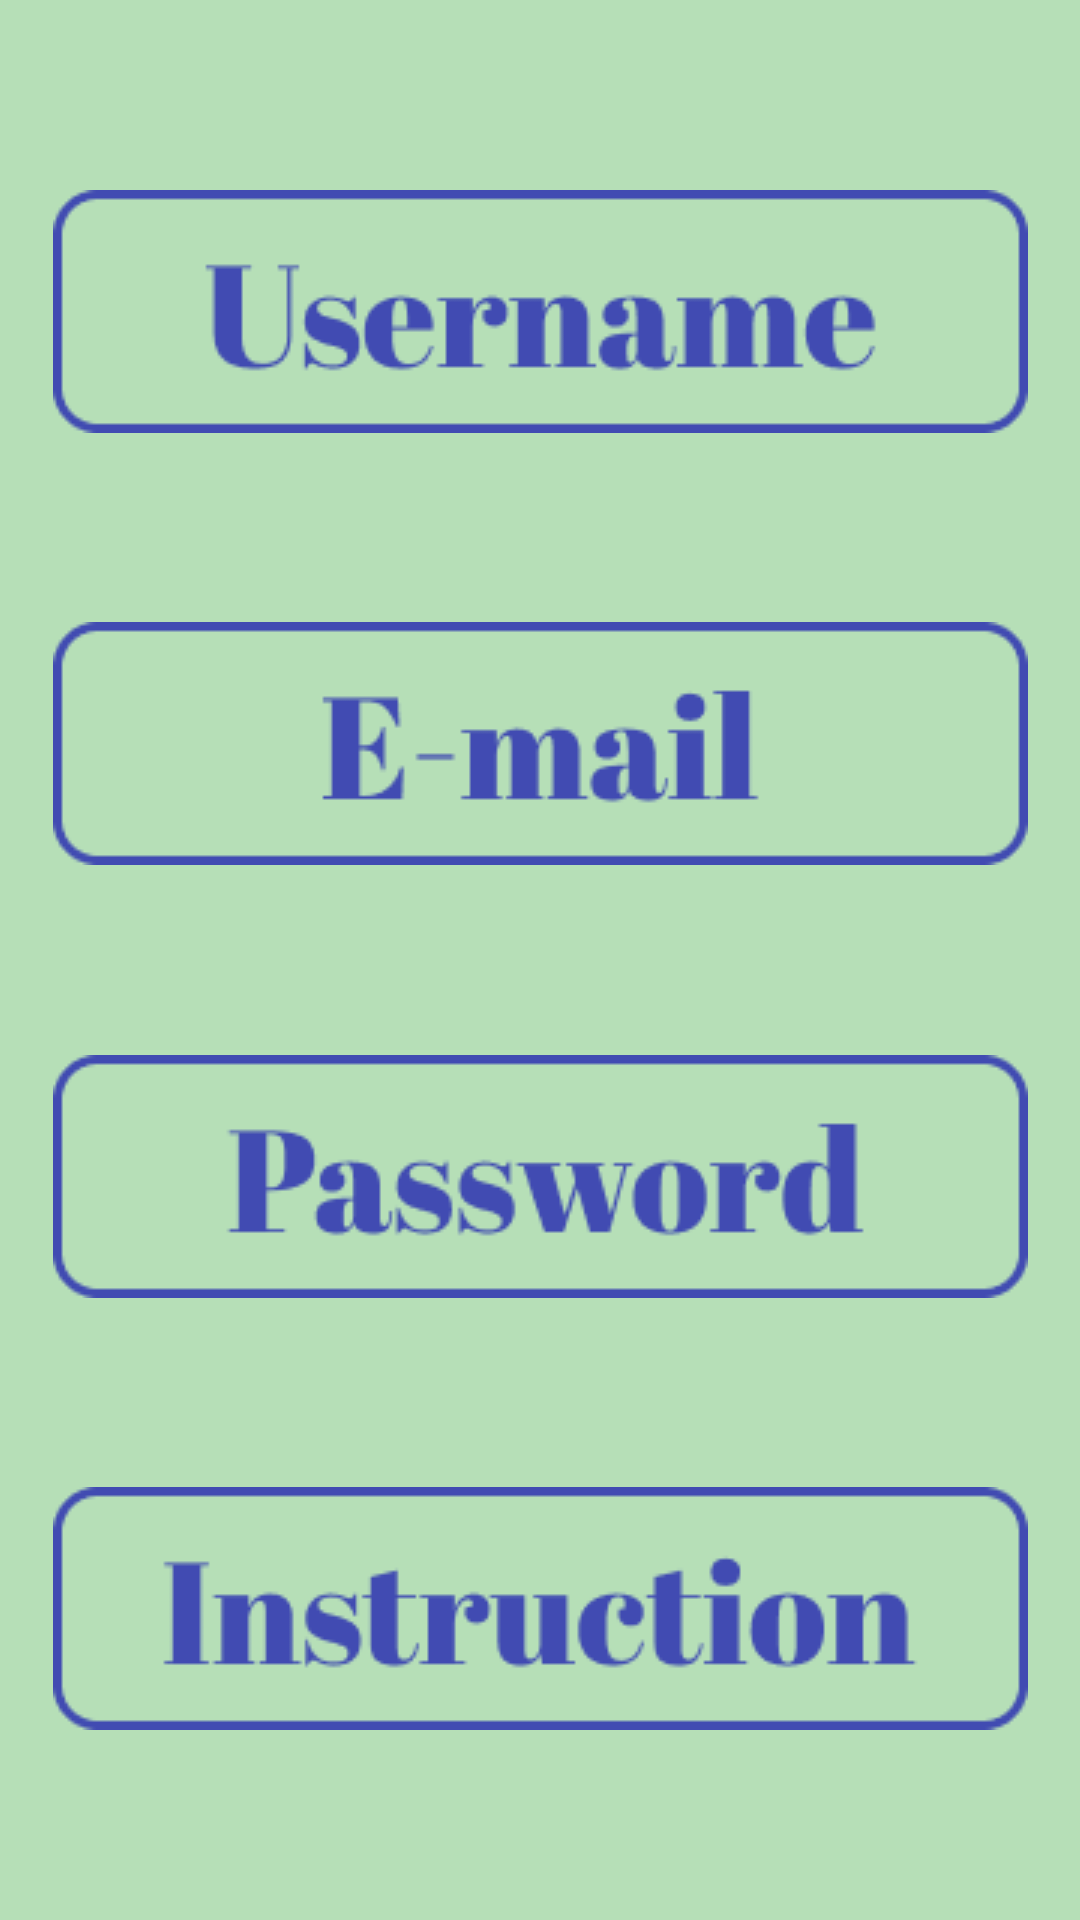

The Android layout XML behind this screen, and the referenced resources:
<!-- AndroidManifest.xml: application theme Theme.DreamyTravelerTwo -->
<!-- res/layout/activity_settings.xml -->
<?xml version="1.0" encoding="utf-8"?>
<androidx.constraintlayout.widget.ConstraintLayout xmlns:android="http://schemas.android.com/apk/res/android"
    xmlns:app="http://schemas.android.com/apk/res-auto"
    xmlns:tools="http://schemas.android.com/tools"
    android:layout_width="match_parent"
    android:layout_height="match_parent"
    android:background="#B6DFB7"
    tools:context=".Settings">

    <ImageButton
        android:id="@+id/bttn_change_username"
        android:layout_width="325dp"
        android:layout_height="81dp"
        android:contentDescription="TODO"
        android:src="@drawable/bttn_username"
        app:layout_constraintBottom_toTopOf="@+id/bttn_change_email"
        app:layout_constraintEnd_toEndOf="parent"
        app:layout_constraintStart_toStartOf="parent"
        app:layout_constraintTop_toTopOf="parent" />

    <ImageButton
        android:id="@+id/bttn_change_email"
        android:layout_width="325dp"
        android:layout_height="81dp"
        android:contentDescription="TODO"
        android:src="@drawable/bttn_email"
        app:layout_constraintBottom_toTopOf="@+id/bttn_change_password"
        app:layout_constraintEnd_toEndOf="parent"
        app:layout_constraintStart_toStartOf="parent"
        app:layout_constraintTop_toBottomOf="@+id/bttn_change_username" />

    <ImageButton
        android:id="@+id/bttn_change_password"
        android:layout_width="325dp"
        android:layout_height="81dp"
        android:contentDescription="TODO"
        android:src="@drawable/bttn_password"
        app:layout_constraintBottom_toTopOf="@+id/bttn_instruction"
        app:layout_constraintEnd_toEndOf="parent"
        app:layout_constraintStart_toStartOf="parent"
        app:layout_constraintTop_toBottomOf="@+id/bttn_change_email" />

    <ImageButton
        android:id="@+id/bttn_instruction"
        android:layout_width="325dp"
        android:layout_height="81dp"
        android:contentDescription="TODO"
        app:layout_constraintBottom_toBottomOf="parent"
        app:layout_constraintEnd_toEndOf="parent"
        app:layout_constraintStart_toStartOf="parent"
        app:layout_constraintTop_toBottomOf="@+id/bttn_change_password"
        app:srcCompat="@drawable/bttn_instruction" />

</androidx.constraintlayout.widget.ConstraintLayout>
<!-- resources referenced by this layout -->
<resources>
  <!-- drawable bttn_email: png bitmap (drawable, 2840 bytes) -->
  <!-- drawable bttn_instruction: png bitmap (drawable, 3959 bytes) -->
  <!-- drawable bttn_password: png bitmap (drawable, 4366 bytes) -->
  <!-- drawable bttn_username: png bitmap (drawable, 3964 bytes) -->
  <style name="Theme.DreamyTravelerTwo" parent="Theme.MaterialComponents.DayNight.DarkActionBar">
          
          <item name="colorPrimary">@color/purple_500</item>
          <item name="colorPrimaryVariant">@color/purple_700</item>
          <item name="colorOnPrimary">@color/white</item>
          
          <item name="colorSecondary">@color/teal_200</item>
          <item name="colorSecondaryVariant">@color/teal_700</item>
          <item name="colorOnSecondary">@color/black</item>
          
          <item name="android:statusBarColor">?attr/colorPrimaryVariant</item>
          
      </style>
  <!-- not gathered from this repository: default colours our renderer supplied (Android Studio template values) -->
  <color name="purple_500">#FF6200EE</color>
  <color name="purple_700">#FF3700B3</color>
  <color name="teal_200">#FF03DAC5</color>
  <color name="teal_700">#FF018786</color>
  <color name="black">#FF000000</color>
  <color name="white">#FFFFFFFF</color>
</resources>
